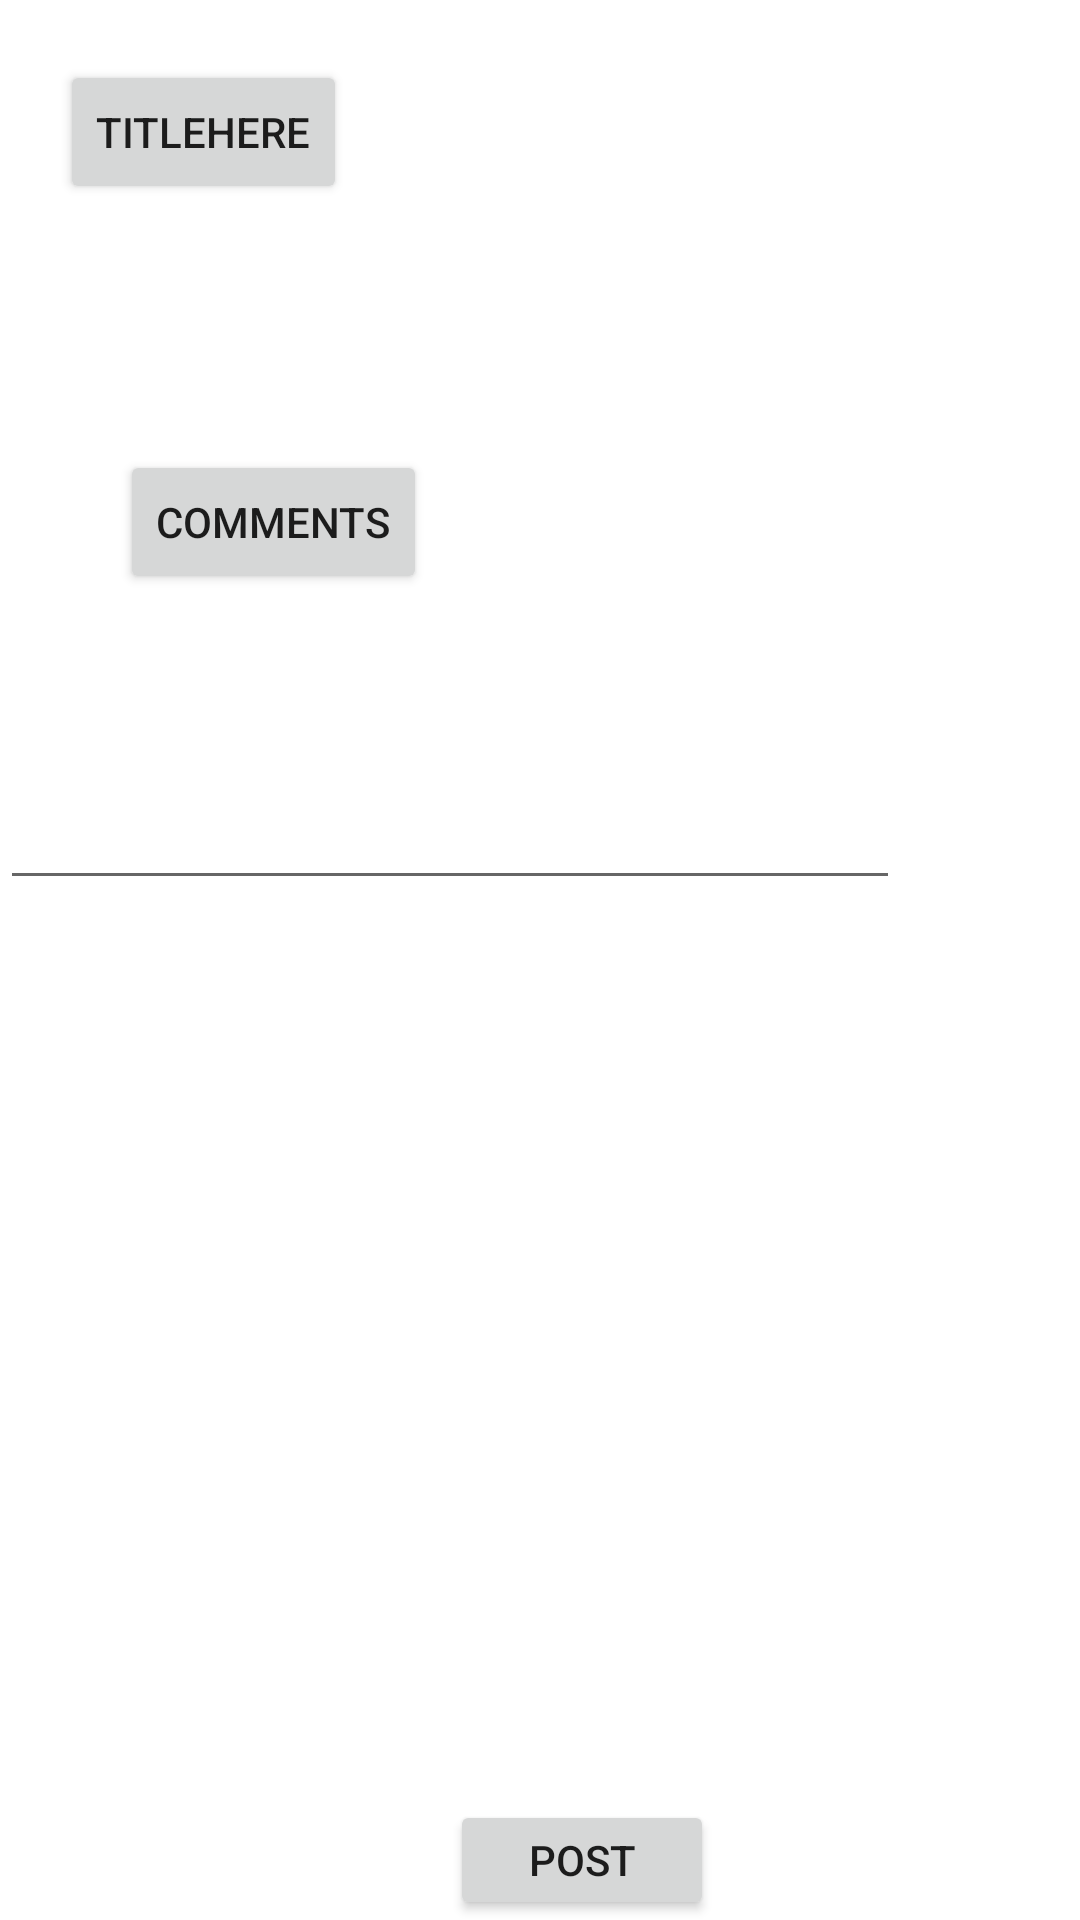

This screen was rendered from an Android layout file. Write that file and the resources it references.
<!-- AndroidManifest.xml: application theme Theme.PostCreate -->
<!-- res/layout/activity_createpost.xml -->
<?xml version="1.0" encoding="utf-8"?>
<RelativeLayout xmlns:android="http://schemas.android.com/apk/res/android"
    xmlns:app="http://schemas.android.com/apk/res-auto"
    xmlns:tools="http://schemas.android.com/tools"
    android:layout_width="match_parent"
    android:layout_height="match_parent"
    tools:context=".navigation.CreatepostActivity">

    <EditText
        android:id="@+id/etInput1"
        style="@style/styleInput1"
        android:layout_width="300dp"
        android:layout_height="100dp"
        android:layout_marginTop="200dp"
        android:gravity="center_horizontal"
        android:minWidth="200dp"
        android:textAlignment="center"
        app:layout_constraintEnd_toEndOf="parent"
        app:layout_constraintStart_toStartOf="parent"
        app:layout_constraintTop_toTopOf="parent" />


    <Button
        android:id="@+id/btntitlehere"
        android:layout_width="wrap_content"
        android:layout_height="wrap_content"
        android:layout_marginStart="20dp"
        android:layout_marginTop="20dp"
        android:text="titlehere"
        android:layout_marginLeft="20dp" />
    <Button
        android:id="@+id/btncomments"
        android:layout_width="wrap_content"
        android:layout_height="wrap_content"
        android:layout_marginTop="150dp"
        android:text="comments"
        android:layout_marginLeft="40dp" />
    <Button
        android:id="@+id/btnpost"
        android:layout_width="wrap_content"
        android:layout_height="wrap_content"
        android:layout_marginTop="600dp"
        android:text="post"
        android:layout_marginLeft="150dp" />




</RelativeLayout>
<!-- resources referenced by this layout -->
<resources>
  <style name="styleInput1">2</style>
  <style name="Theme.PostCreate" parent="Theme.MaterialComponents.DayNight.DarkActionBar">
          
          <item name="colorPrimary">@color/purple_500</item>
          <item name="colorPrimaryVariant">@color/purple_700</item>
          <item name="colorOnPrimary">@color/white</item>
          
          <item name="colorSecondary">@color/teal_200</item>
          <item name="colorSecondaryVariant">@color/teal_700</item>
          <item name="colorOnSecondary">@color/black</item>
          
          <item name="android:statusBarColor" tools:targetApi="l">?attr/colorPrimaryVariant</item>
          
      </style>
  <!-- not gathered from this repository: default colours our renderer supplied (Android Studio template values) -->
  <color name="purple_500">#FF6200EE</color>
  <color name="purple_700">#FF3700B3</color>
  <color name="teal_200">#FF03DAC5</color>
  <color name="teal_700">#FF018786</color>
  <color name="black">#FF000000</color>
  <color name="white">#FFFFFFFF</color>
</resources>
